The GitHub repository WoolierBrooks/AlzheimerDetect-Speech contains a labelled image folder "spectrograms" with 2 categories: control, dementia. Examples follow, each with its label.

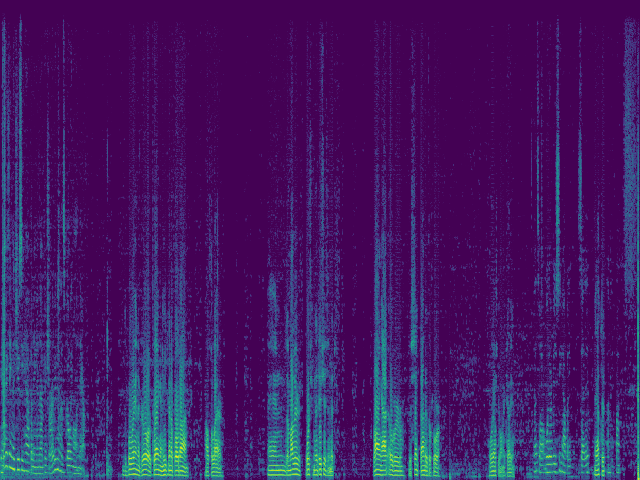
Label: dementia

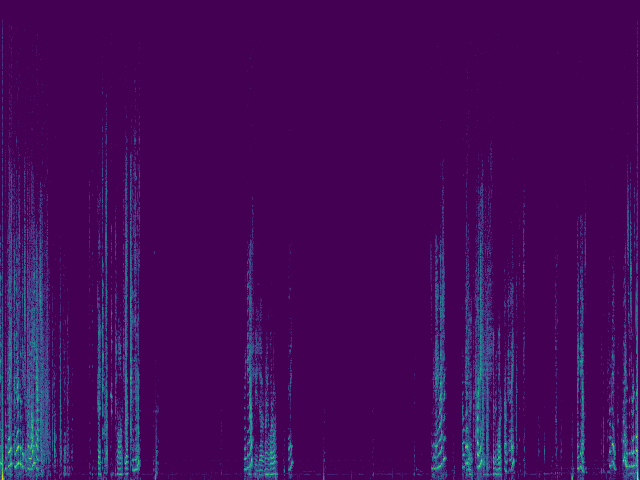
Label: dementia

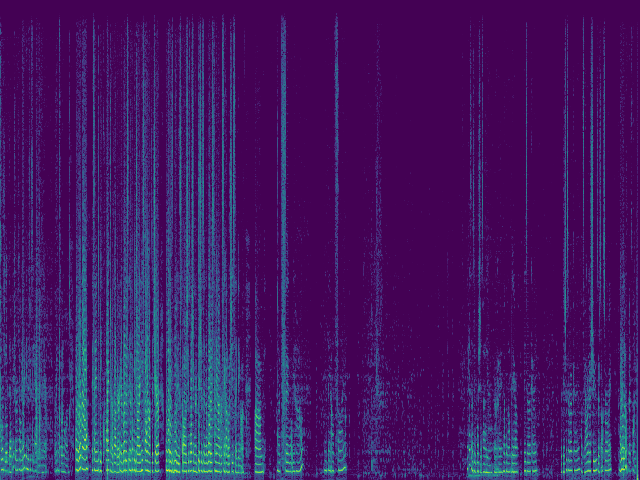
Label: control

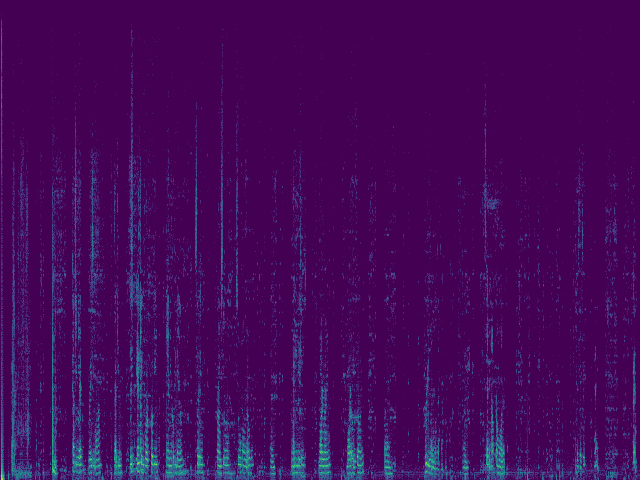
Label: control
